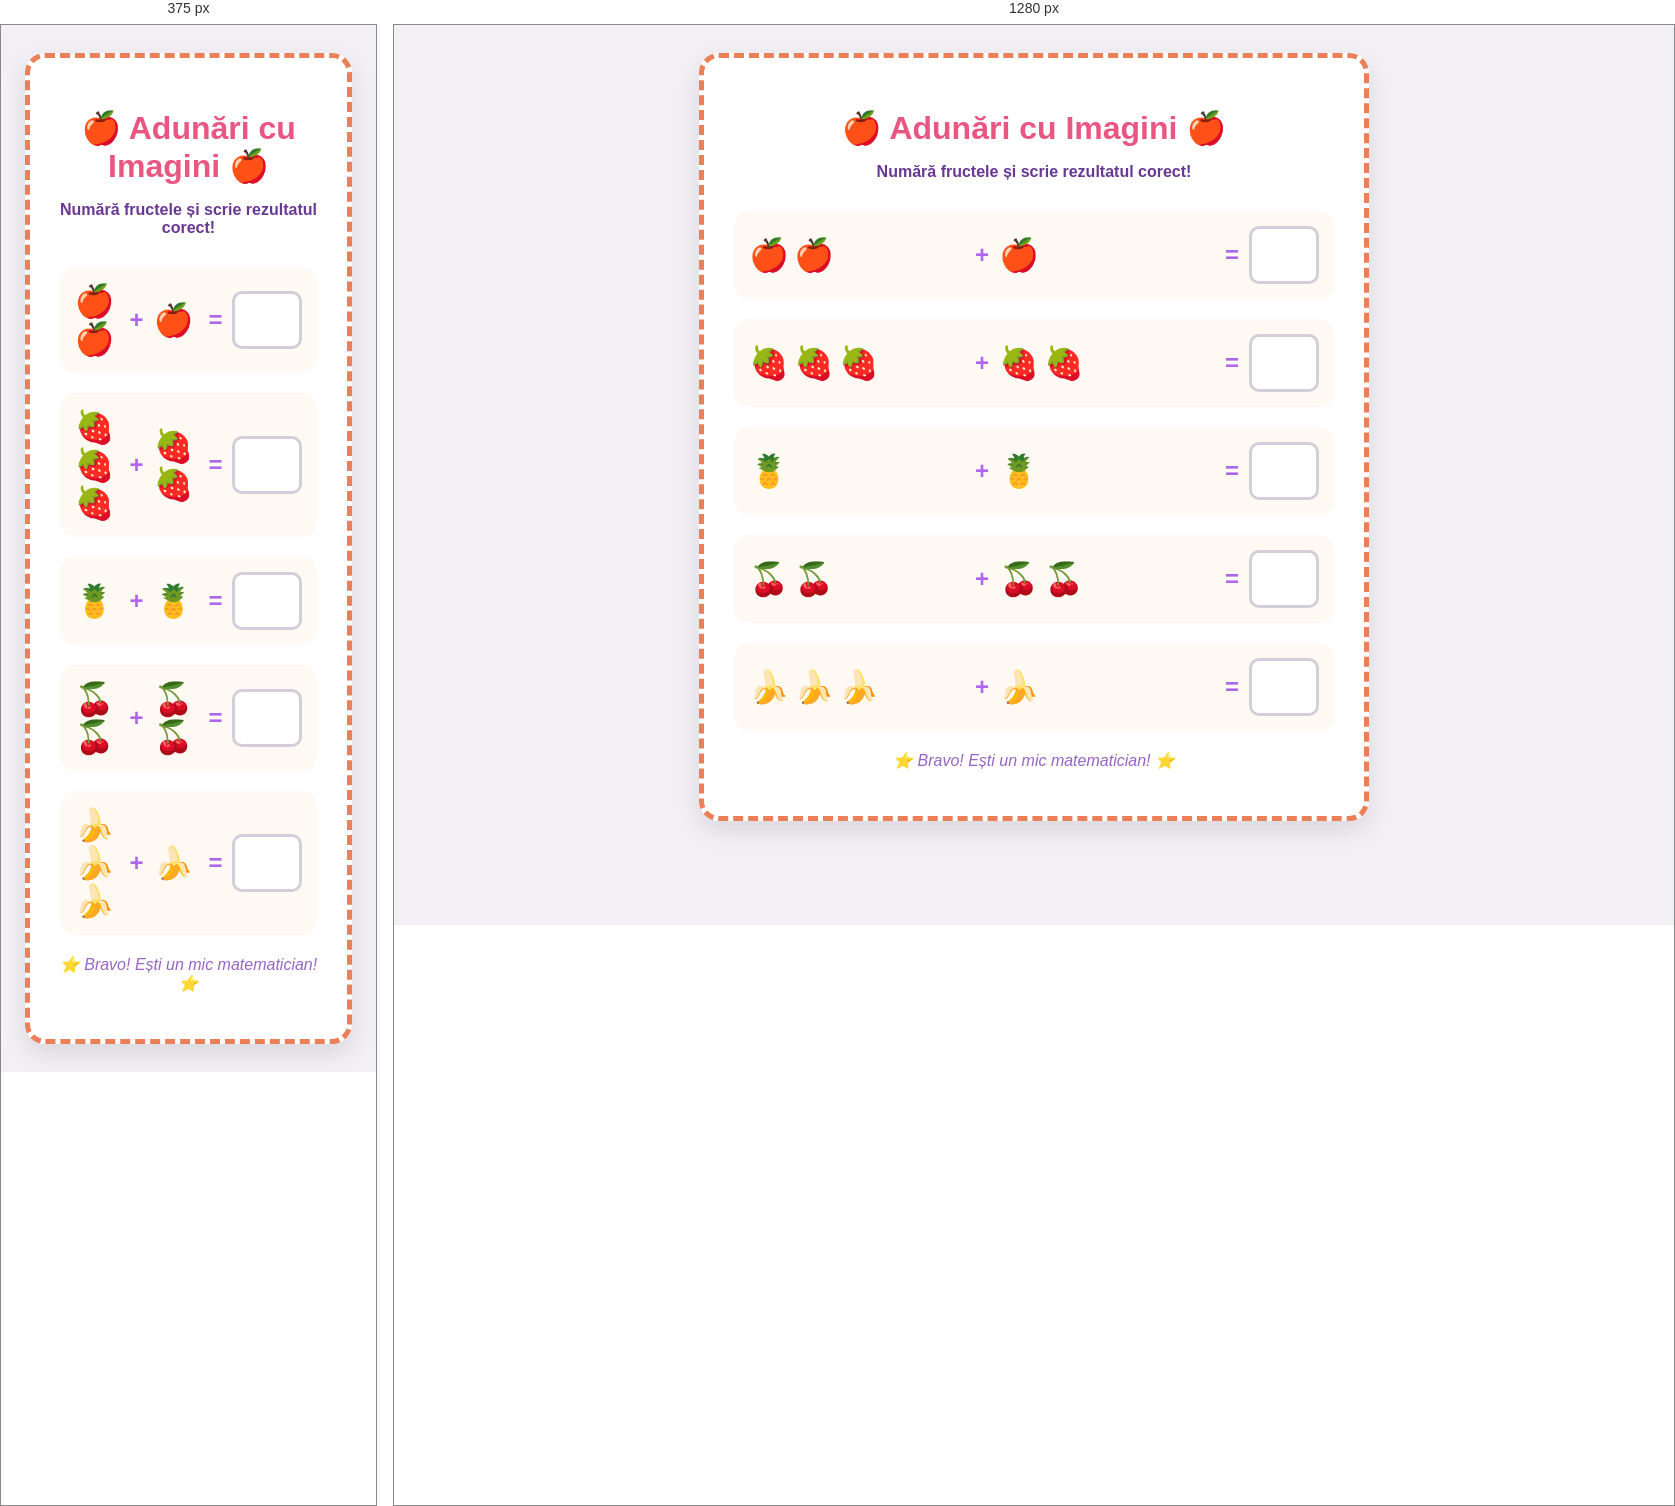
Rendered at 375 px and 1280 px, left to right.

<!-- file: fisapresc.html -->
<!DOCTYPE html>
<html lang="ro">
<head>
    <meta charset="UTF-8">
    <meta name="viewport" content="width=device-width, initial-scale=1.0, viewport-fit=cover">
    <title>Adunări Distractive pentru Preșcolari</title>
    <style>
        :root {
            --primary-color: #ea7f58;
            --success-color: #2eccac;
            --error-color: #e73c6f;
            --bg-color: #f3f0f5;
        }

        body {
            font-family: 'Segoe UI', Tahoma, Geneva, Verdana, sans-serif;
            background-color: var(--bg-color);
            display: flex;
            justify-content: center;
            padding: 20px;
        }

        .fisa {
            background: white;
            max-width: 600px;
            width: 100%;
            padding: 30px;
            border-radius: 20px;
            box-shadow: 0 10px 25px rgba(0,0,0,0.1);
            border: 5px dashed var(--primary-color);
        }

        h1 {
            text-align: center;
            color: #ea5682;
            margin-bottom: 10px;
        }

        p.instructiuni {
            text-align: center;
            color: #693893;
            margin-bottom: 30px;
            font-weight: bold;
        }

        .exercitiu {
            display: flex;
            align-items: center;
            justify-content: space-between;
            margin-bottom: 20px;
            padding: 15px;
            background: #fff9f4;
            border-radius: 15px;
            transition: all 0.3s ease;
        }

        .imagini {
            font-size: 2rem;
            letter-spacing: 5px;
            flex: 1;
        }

        .semn {
            font-size: 1.5rem;
            font-weight: bold;
            color: #ae67ec;
            margin: 0 10px;
        }

        input {
            width: 60px;
            height: 50px;
            font-size: 1.5rem;
            text-align: center;
            border: 3px solid #d4ceda;
            border-radius: 10px;
            outline: none;
            transition: all 0.3s ease;
        }

        /* Clasele pentru validare */
        input.corect {
            border-color: var(--success-color);
            background-color: #d4ede8;
            color: #15574a;
        }

        input.gresit {
            border-color: var(--error-color);
            background-color: #f6d9e2;
            color: #721c36;
            animation: shake 0.2s ease-in-out 0s 2;
        }

        @keyframes shake {
            0% { transform: translateX(0); }
            25% { transform: translateX(5px); }
            50% { transform: translateX(-5px); }
            75% { transform: translateX(5px); }
            100% { transform: translateX(0); }
        }

        .footer {
            text-align: center;
            margin-top: 20px;
            font-style: italic;
            color: #9865c5;
        }
    </style>
<meta name="joc-inapoi" content="clasa0.html">
<link rel="stylesheet" href="joc.css">
<link rel="preconnect" href="https://fonts.googleapis.com">
<link rel="preconnect" href="https://fonts.gstatic.com" crossorigin>
<link href="https://fonts.googleapis.com/css2?family=Fredoka:wght@500;600;700&family=Nunito:wght@400;600;800&display=swap" rel="stylesheet">
<style id="retheme">
    body { font-family: "Nunito", "Segoe UI", system-ui, sans-serif !important; }
    h1, h2, h3, button, .btn { font-family: "Fredoka", "Trebuchet MS", "Segoe UI", sans-serif; }
    button { -webkit-tap-highlight-color: transparent; }
</style>
</head>
<body>

<div class="fisa">
    <h1>🍎 Adunări cu Imagini 🍎</h1>
    <p class="instructiuni">Numără fructele și scrie rezultatul corect!</p>

    <div id="quiz-container">
        <div class="exercitiu">
            <span class="imagini">🍎🍎</span>
            <span class="semn">+</span>
            <span class="imagini">🍎</span>
            <span class="semn">=</span>
            <input type="number" data-answer="3">
        </div>

        <div class="exercitiu">
            <span class="imagini">🍓🍓🍓</span>
            <span class="semn">+</span>
            <span class="imagini">🍓🍓</span>
            <span class="semn">=</span>
            <input type="number" data-answer="5">
        </div>

        <div class="exercitiu">
            <span class="imagini">🍍</span>
            <span class="semn">+</span>
            <span class="imagini">🍍</span>
            <span class="semn">=</span>
            <input type="number" data-answer="2">
        </div>

        <div class="exercitiu">
            <span class="imagini">🍒🍒</span>
            <span class="semn">+</span>
            <span class="imagini">🍒🍒</span>
            <span class="semn">=</span>
            <input type="number" data-answer="4">
        </div>

        <div class="exercitiu">
            <span class="imagini">🍌🍌🍌</span>
            <span class="semn">+</span>
            <span class="imagini">🍌</span>
            <span class="semn">=</span>
            <input type="number" data-answer="4">
        </div>
    </div>

    <p class="footer">⭐ Bravo! Ești un mic matematician! ⭐</p>
</div>

<script>
    document.querySelectorAll('input').forEach(input => {
        input.addEventListener('input', function() {
            const userValue = parseInt(this.value);
            const correctAnswer = parseInt(this.getAttribute('data-answer'));

            // Verificăm doar dacă s-a introdus un număr
            if (!isNaN(userValue)) {
                if (userValue === correctAnswer) {
                    // Dacă e corect
                    this.classList.add('corect');
                    this.classList.remove('gresit');
                    this.disabled = true; // Opțional: blocăm inputul după succes
                } else {
                    // Dacă e greșit (doar dacă a introdus o cifră completă)
                    // Verificăm lungimea pentru a nu pedepsi utilizatorul în timp ce scrie numere de 2 cifre
                    if (this.value.length >= this.getAttribute('data-answer').length) {
                        this.classList.add('gresit');
                        
                        // După 2 secunde resetăm
                        setTimeout(() => {
                            this.value = '';
                            this.classList.remove('gresit');
                        }, 2000);
                    }
                }
            }
        });
    });
</script>

<script src="joc.js"></script>
</body>
</html>

/* @media block from joc.css */
@media (max-width: 480px) { .joc-inapoi .txt { display: none; } .joc-inapoi { padding: 0; width: 44px; } }